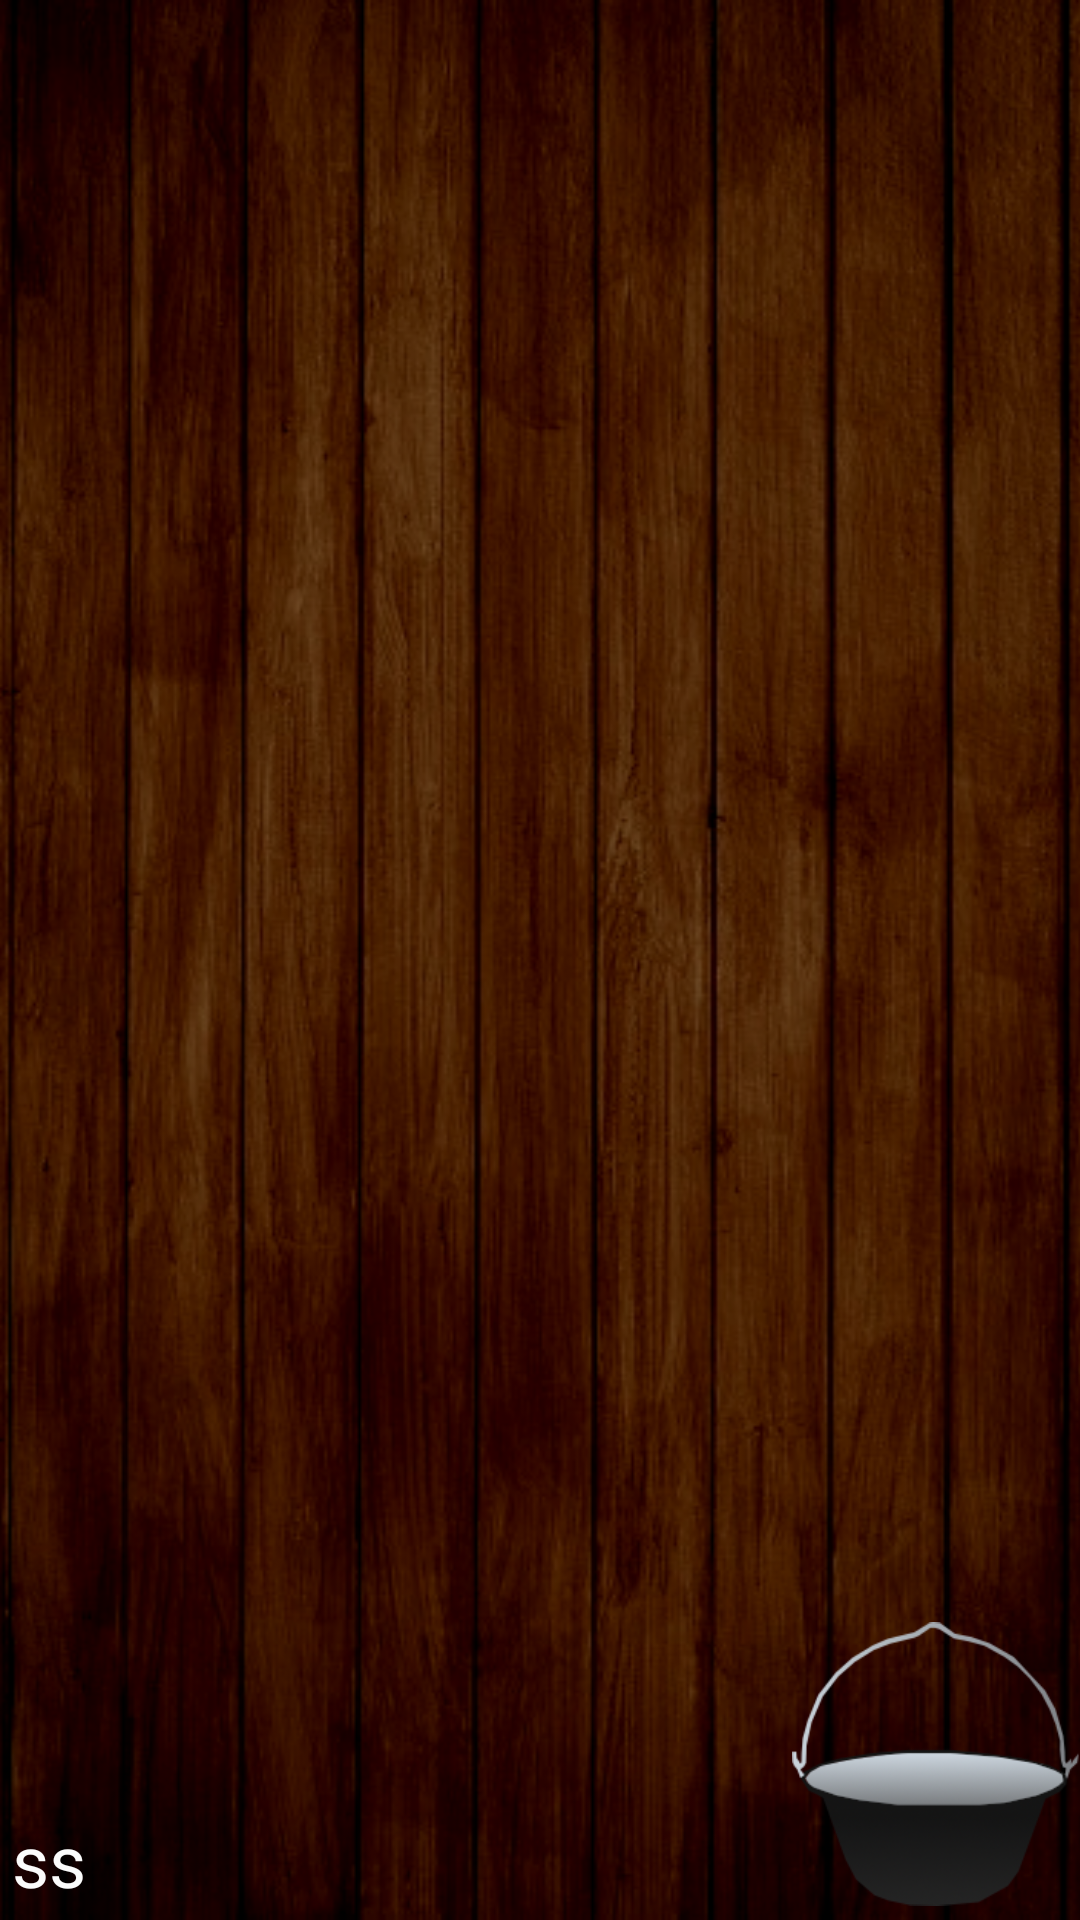

Layout XML and referenced resources for this Android screen:
<!-- AndroidManifest.xml: application theme Theme.AppCompat.Light.NoActionBar.FullScreen -->
<!-- res/layout/fragment_catchingredients.xml -->
<?xml version="1.0" encoding="utf-8"?>
<androidx.constraintlayout.widget.ConstraintLayout xmlns:android="http://schemas.android.com/apk/res/android"
    xmlns:app="http://schemas.android.com/apk/res-auto"
    android:id="@+id/root"
    android:layout_width="match_parent"
    android:layout_height="match_parent">

    <ImageView
        android:id="@+id/imageView3"
        android:layout_width="match_parent"
        android:layout_height="match_parent"
        android:scaleType="centerCrop"
        app:srcCompat="@drawable/catch_background" />

    <ImageView
        android:id="@+id/kotlik"
        android:layout_width="96dp"
        android:layout_height="96dp"
        android:layout_marginBottom="4dp"
        app:layout_constraintBottom_toBottomOf="parent"
        app:layout_constraintEnd_toEndOf="parent"
        app:layout_constraintHorizontal_bias="1.0"
        app:layout_constraintStart_toStartOf="parent"
        app:srcCompat="@drawable/kotlik" />

    <TextView
        android:id="@+id/storage_info"
        android:layout_width="wrap_content"
        android:layout_height="wrap_content"
        android:layout_marginStart="4dp"
        android:layout_marginBottom="4dp"
        android:text="ss"
        android:textColor="#FBFBFB"
        android:textSize="24sp"
        app:layout_constraintBottom_toBottomOf="parent"
        app:layout_constraintStart_toStartOf="parent" />
</androidx.constraintlayout.widget.ConstraintLayout>
<!-- resources referenced by this layout -->
<resources>
  <!-- drawable catch_background: png bitmap (drawable, 306297 bytes) -->
  <!-- drawable kotlik: png bitmap (drawable, 18320 bytes) -->
  <style name="Theme.AppCompat.Light.NoActionBar.FullScreen" parent="@style/Theme.AppCompat.Light.NoActionBar">
          <item name="android:windowNoTitle">true</item>
          <item name="android:windowActionBar">false</item>
          <item name="android:windowFullscreen">true</item>
          <item name="android:windowContentOverlay">@null</item>
      </style>
</resources>
